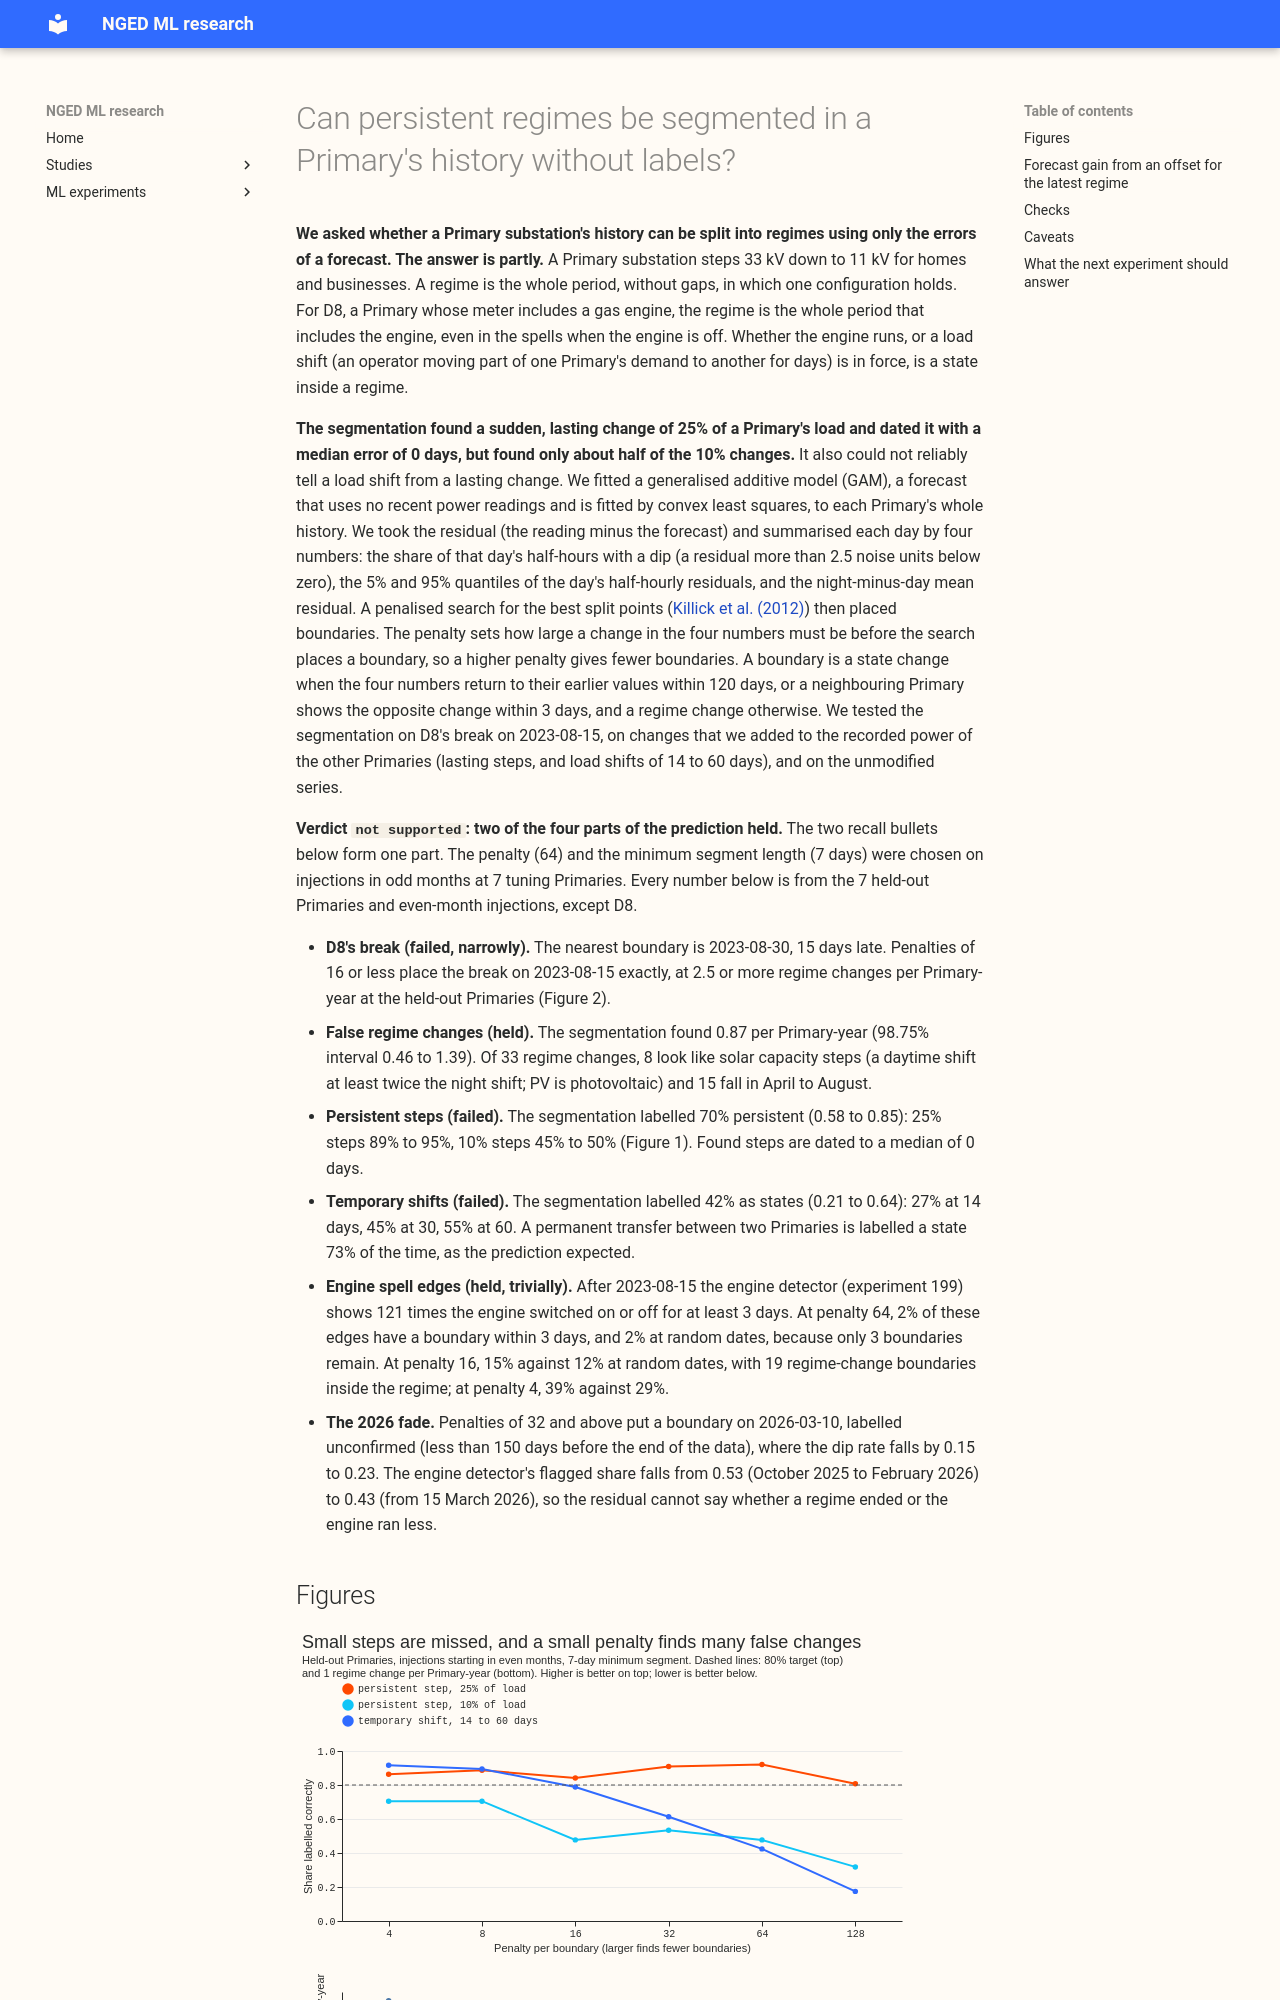

repository: openclimatefix/nged-ml-research · page: ml-experiments/00295-regime-segmentation-part-b-persistent-regimes-without-labels/result/index.html · generator: mkdocs

---
id: '00295'
slug: regime-segmentation-part-b-persistent-regimes-without-labels
title: >-
  Can persistent regimes be segmented in a Primary's history without labels?
theme: lsc-detectors
also_relevant_to:
  - retraining-and-training-history
status: done
size: >-
  medium. Stored: private tables under
  data/ml-experiments/00295-regime-segmentation-part-b-persistent-regimes-without-labels/ only.
  Serving path: not touched. Degradation rule: not touched. Designs: more than one is defensible
  for the residual, the penalty, and the classifier, so each is fixed below before any score is
  read. Callers: this folder's scripts, which call the reviewed `studies.dp_gam` fit and predict
  functions unchanged. Asset graph: not touched.
hypothesis: >-
  A segmentation of a Primary's whole history with hindsight, using only changes in the
  distribution of the residual of a lagless convex additive model (GAM), finds regime changes
  without labels. A regime is the whole period, without gaps, during which one configuration
  holds. For D8's gas engine, the regime is the whole period in which the engine is installed
  and included in the meter, including the spells when the engine is off. Whether the engine
  is running, and whether a load shift is in force, are states inside a regime. A boundary is
  a regime change when the distribution does not return to its earlier form and no neighbouring
  Primary shows the opposite change, and a state change otherwise.
prediction: >-
  Written before any fit. The segmentation places D8's break on 2023-08-15 within 14 days. At the
  14 Primaries with no injection, it finds under 1 regime change per Primary-year (a boundary not
  labelled as a state change). On injected steps in held-out Primaries and even-numbered months,
  it labels at least 80% of persistent steps as regime changes and at least 80% of temporary
  shifts as states. Inside D8's regime after 2023-08-15, at most 20% of the engine's on and off
  spell edges have a boundary labelled as a regime change within 3 days. It is expected to fail
  in two ways. The solar capacity (photovoltaic, PV) steps of experiment 207 may produce false
  regime changes in
  summer, and a permanent transfer that moves load between two Primaries is expected to be
  labelled a state, because the neighbour rule reads any mirrored change as a load shift. The
  fade of D8's dips from March 2026 is expected to appear as a boundary, and the experiment
  cannot say from the residual alone whether it is a regime change or the engine not running.
decision_rule: >-
  Verdict `supported` when all four parts of the prediction hold: D8 dated within 14 days; under
  1 regime change per Primary-year (point estimate, with the upper end of the 98.75% bootstrap
  interval over Primaries under 1.5); both the persistent recall and the temporary recall at least
  80% on the held-out injections, with each 98.75% interval lower bound above 70%; and the share
  of engine spell edges with a boundary labelled as a regime change within 3 days at most 20%. A
  classifier that labels everything persistent fails on temporary recall, and a segmentation that
  splits D8's regime at the engine's spells fails the last part. `partly supported` when three
  parts hold. `not supported` otherwise. Steps within 150 days of the end of the data are not
  injected, because they cannot show a return. Every interval is 98.75% (the Bonferroni level for
  four contrasts). The engine's on and off spells come from the night-only detector of experiment
  199 (`v1`), which did not pass its own gate, so the spell-edge share is reported with that
  caveat and beside the share expected for boundaries at random dates. The forecast gain does not
  set the verdict. The offset is a candidate for production at any gain whose paired interval
  excludes zero, since it needs one extra number per series (threshold zero), and only if it also
  beats the trailing 60-day mean residual that needs no segmentation. Tuning uses odd calendar
  months and tuning Primaries; reporting uses even calendar months and held-out Primaries.
benchmark: >-
  No forecast benchmark. For the forecast gain: the same monthly-refitted GAM_ONLY without an
  offset, and with a trailing 60-day mean residual as the offset (no segmentation).
row_set_id: >-
  Own rows (not comparable with the leaderboard). Segmentation: the daily residual features of the
  15 Primaries of experiment 106's cache that have training rows (D15 has none), 2019-09-17 to
  2026-06-30. Forecast gain: the six monthly forecast periods after each injected step, and after
  D8's break.
metric: >-
  Break dating error in days; regime changes per Primary-year at the Primaries without injection;
  classification accuracy of injected persistent and temporary steps; mean absolute error change
  from the latest-regime offset in points of effective capacity.
code: ml-experiments/00295-regime-segmentation-part-b-persistent-regimes-without-labels/
date: 2026-10-23
verdict: not supported
best_arm: >-
  Not applicable (one segmentation method at one penalty). At the chosen penalty of 64: D8's break
  dated 15 days late, 0.87 regime changes per Primary-year (98.75% interval 0.46 to 1.39), 70%
  of injected persistent steps labelled persistent (0.58 to 0.85), 42% of injected temporary
  shifts labelled as states (0.21 to 0.64).
headline: >-
  A segmentation of the residual's daily distribution finds and dates a step of 25% of load (89%
  to 95% labelled correctly), finds only about half of 10% steps, and labels 42% of 14 to 60 day
  load shifts as states. D8's 2023-08-15 break is dated exactly at penalties of 16 or less and 15
  days late at the tuned penalty of 64, which misses the 14-day target by one day.
lessons:
  - >-
    Two of the four pre-registered parts held (false regime changes, engine spell edges), so the
    verdict is not supported. The engine-spell-edge part holds only because the chosen penalty
    leaves 3
    boundaries after D8's break.
  - >-
    The penalty trades false regime changes against recall. At the 7 held-out Primaries, recall of
    temporary shifts is 0.92 at penalty 4 and 0.42 at penalty 64, while regime changes per
    Primary-year fall from 6.5 to 0.9 (held-out sweep in `printed_report.txt`).
  - >-
    The first design, which segmented the daily mean level, gave about the same recall as the final
    design at a matched rate of false regime changes on the 5 Primaries both ran, so reading the
    distribution did not change what the method can find.
production_status: not-for-production
adopted_in: none
take_home_message: >-
  Looking only at the residual of a forecast that uses no recent power, a segmentation f
